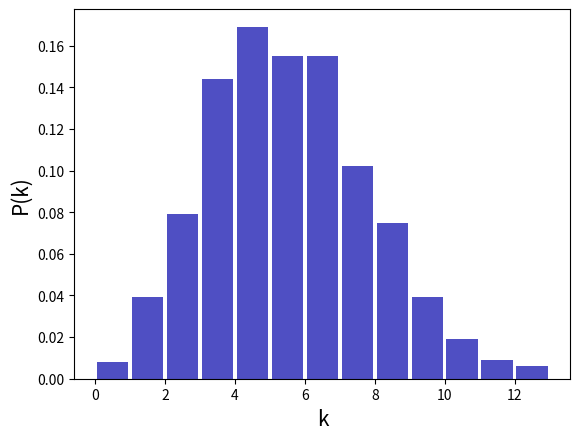

The matplotlib source for this figure:
import numpy as np
import matplotlib.pyplot as plt

lbd = 5 # Taxa
n=1000 # numero de pontos entraidos de uma distribuicao de Poisson
p = np.random.poisson(lbd, n)
k = np.arange(0, np.max(p))
count, bins, ignored = plt.hist(p, bins=k, density=True, color= "#0504aa", alpha=0.7, rwidth=0.9)
plt.xlabel('k', fontsize= 15)
plt.ylabel('P(k)', fontsize= 15)
plt.show()
